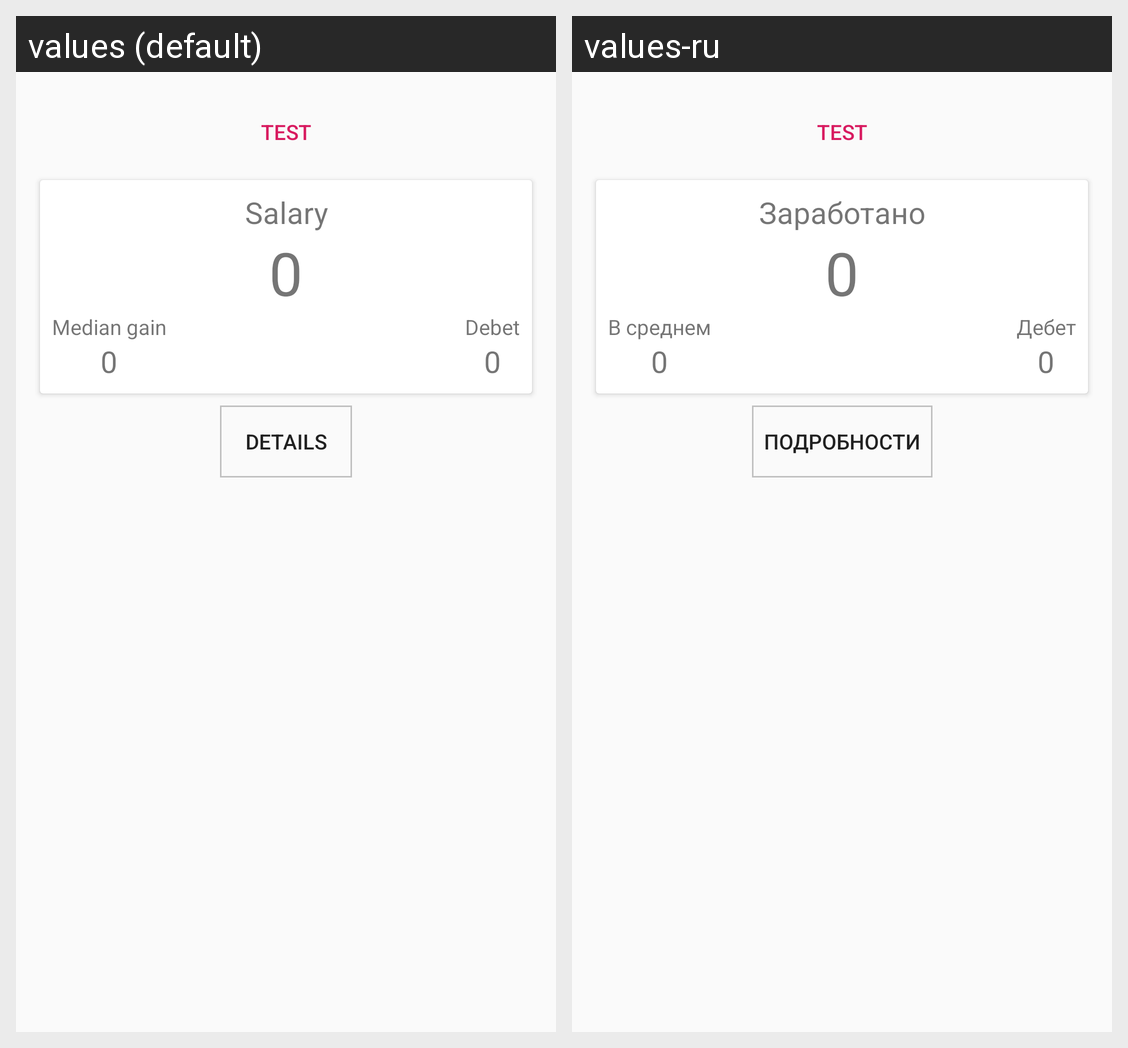

The same Android screen rendered under two of its app's locales, left to right. List the strings drawn on it with the default value and each locale's translation.
Android screen res/layout/activity_salary.xml rendered under 2 locales, left to right: values (default), values-ru. Device: Nexus 5 (rendered at 1080×1920; each locale shown at half size, 540×960, under a caption strip naming it); theme AppTheme.NoActionBar.
Strings drawn on this screen, with the default value and each locale's value (text and hints the layout hard-codes, and strings that could not be matched under every locale, appear in the picture but are not listed):

test
  values: test
  values-ru: test

total_title
  values: Salary
  values-ru: Заработано

zero
  values: 0
  values-ru: 0  [not translated; the default value is used]

middle_title
  values: Median gain
  values-ru: В среднем

debet_title
  values: Debet
  values-ru: Дебет

details
  values: details
  values-ru: Подробности
